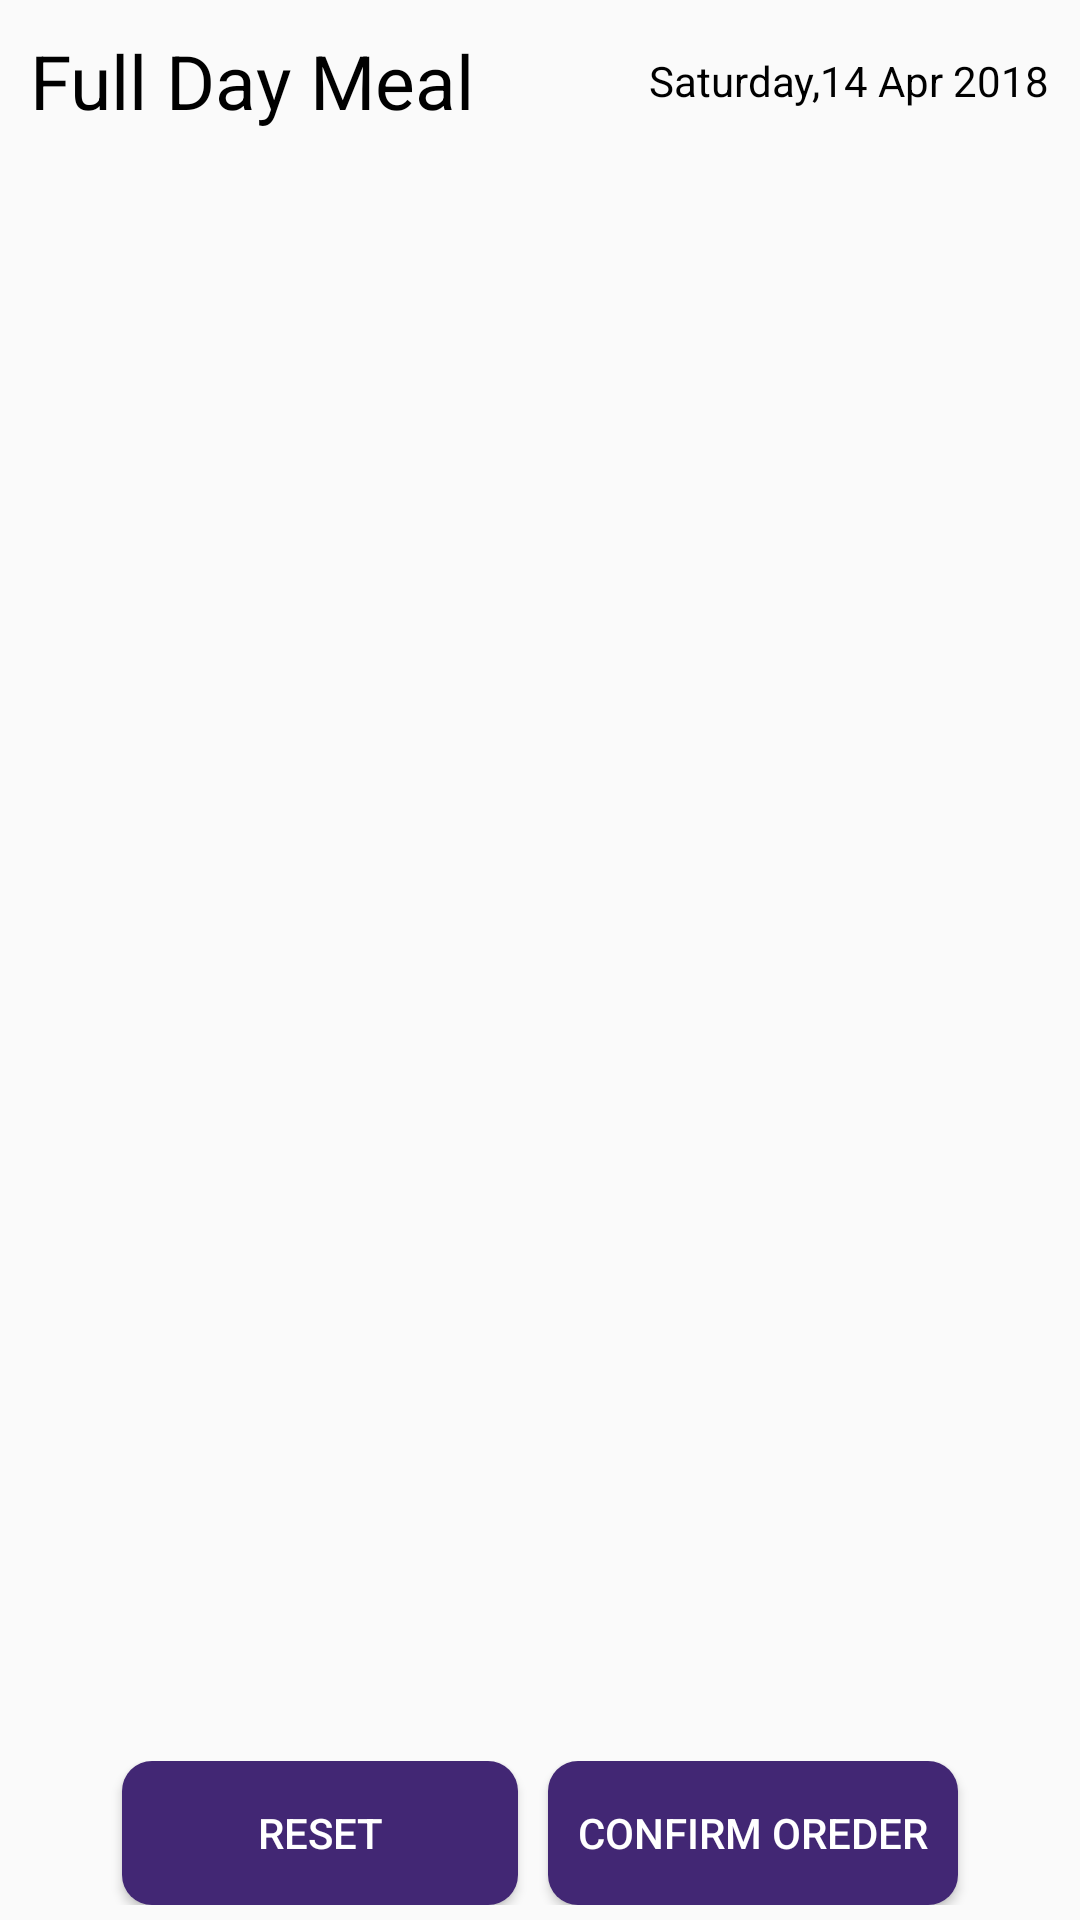

Reconstruct the res/layout file that produces this screen, plus the resources it refers to.
<!-- AndroidManifest.xml: application theme AppTheme -->
<!-- res/layout/full_meal_detail_fragment.xml -->
<?xml version="1.0" encoding="utf-8"?>
<LinearLayout xmlns:android="http://schemas.android.com/apk/res/android"
    xmlns:app="http://schemas.android.com/apk/res-auto"
    xmlns:tools="http://schemas.android.com/tools"
    android:layout_width="match_parent"
    android:layout_height="match_parent"
    android:orientation="vertical">


    <LinearLayout
        android:layout_weight="1"
        android:layout_width="match_parent"
        android:layout_height="0dp"
        android:orientation="vertical">


        <LinearLayout
            android:layout_width="match_parent"
            android:layout_height="wrap_content"
            android:layout_marginLeft="10dp"
            android:layout_marginRight="10dp"
            android:layout_marginTop="10dp"
            android:orientation="vertical">

            <RelativeLayout
                android:id="@+id/relativeLayout"
                android:layout_width="match_parent"
                android:layout_height="0dp"
                android:layout_marginTop="0dp"
                app:layout_constraintTop_toTopOf="parent"
                tools:layout_editor_absoluteX="0dp"
                android:layout_weight="3">

                <TextView
                    android:layout_width="wrap_content"
                    android:layout_height="wrap_content"
                    android:text="Full Day Meal"
                    android:textColor="#000000"
                    android:textSize="25sp" />

                <TextView
                    android:layout_width="wrap_content"
                    android:layout_height="wrap_content"
                    android:layout_alignParentRight="true"
                    android:layout_centerVertical="true"
                    android:text="Saturday,14 Apr 2018"
                    android:textColor="#000000" />
            </RelativeLayout>



        </LinearLayout>

        <ExpandableListView
            android:layout_marginRight="10dp"
            android:layout_marginLeft="10dp"
            android:id="@+id/lvExp"
            android:layout_width="match_parent"
            android:layout_height="wrap_content"
            android:childDivider="#00000000"
            android:groupIndicator="@null"
            android:stackFromBottom="true" />
    </LinearLayout>

    <LinearLayout
        android:layout_width="match_parent"
        android:layout_height="wrap_content"
        android:orientation="horizontal"
        android:gravity="center_horizontal"
        android:layout_marginBottom="5dp"
        android:layout_marginTop="10dp"
        >
        <Button
            android:id="@+id/btn_reset"
            android:layout_width="wrap_content"
            android:layout_height="wrap_content"
            android:text="Reset"
            android:textColor="#FFFFFF"
            android:paddingLeft="45dp"
            android:layout_marginRight="5dp"
            android:paddingRight="45dp"
            android:background="@drawable/theme_corner_button"/>
        <Button
            android:id="@+id/btn_confirm_order"
            android:layout_width="wrap_content"
            android:layout_height="wrap_content"
            android:text="Confirm Oreder"
            android:layout_marginLeft="5dp"
            android:paddingLeft="10dp"
            android:paddingRight="10dp"
            android:textColor="#FFFFFF"
            android:background="@drawable/theme_corner_button"/>


    </LinearLayout>


</LinearLayout>
<!-- resources referenced by this layout -->
<resources>
  <!-- drawable theme_corner_button (drawable) -->
  <shape android:shape="rectangle"
      xmlns:android="http://schemas.android.com/apk/res/android">
      <corners android:radius="10dp"/>
      <solid android:color="@color/colorTheme"/>
  </shape>
  <style name="AppTheme" parent="Theme.AppCompat.Light.DarkActionBar">
          
          <item name="colorPrimary">@color/colorPrimary</item>
          <item name="colorPrimaryDark">@color/colorPrimaryDark</item>
          <item name="colorAccent">@color/colorAccent</item>
      </style>
  <color name="colorTheme">#422774</color>
  <color name="colorPrimary">#FFFFFF</color>
  <color name="colorPrimaryDark">#303F9F</color>
  <color name="colorAccent">#422774</color>
</resources>
